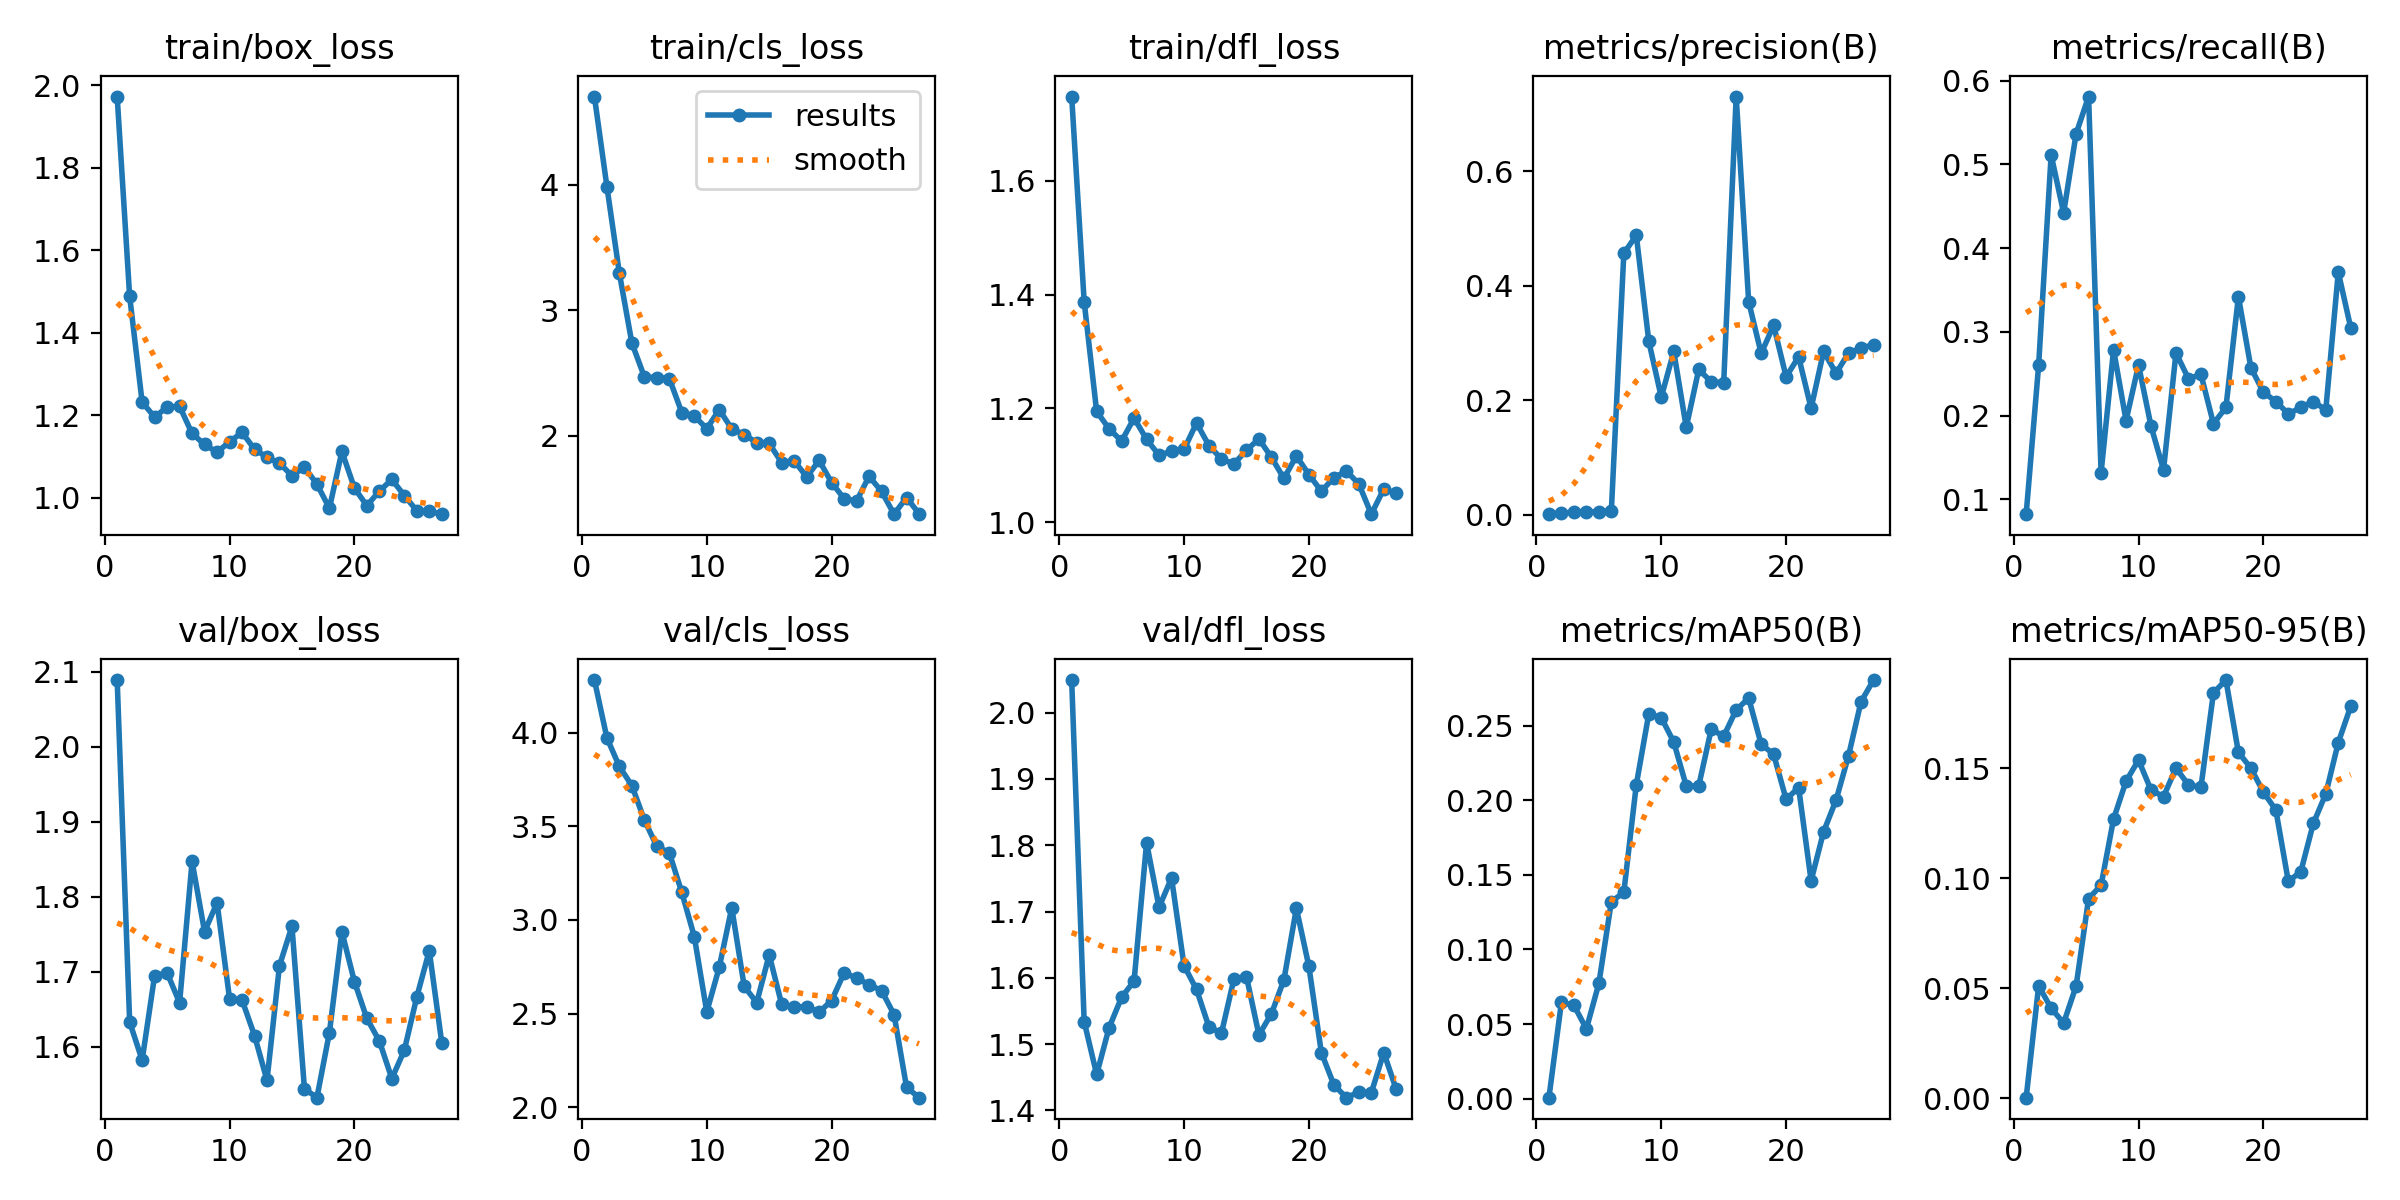

The table this chart was drawn from, first rows:
epoch, time, train/box_loss, train/cls_loss, train/dfl_loss, metrics/precision(B), metrics/recall(B), metrics/mAP50(B), metrics/mAP50-95(B), val/box_loss, val/cls_loss, val/dfl_loss, lr/pg0, lr/pg1, lr/pg2
1, 4.292, 1.973, 4.7, 1.748, 0.00071, 0.08222, 0.00062, 0.00026, 2.089, 4.281, 2.049, 0.0001444, 0.0001444, 0.0001444
2, 6.895, 1.488, 3.983, 1.388, 0.00192, 0.2604, 0.06451, 0.05111, 1.633, 3.972, 1.534, 0.000297, 0.000297, 0.000297
3, 9.202, 1.232, 3.293, 1.195, 0.00466, 0.5113, 0.06261, 0.0409, 1.582, 3.819, 1.454, 0.0004465, 0.0004465, 0.0004465
4, 11.43, 1.196, 2.739, 1.164, 0.00396, 0.442, 0.0467, 0.03419, 1.695, 3.717, 1.525, 0.0005929, 0.0005929, 0.0005929
5, 13.58, 1.22, 2.471, 1.142, 0.00534, 0.5366, 0.07723, 0.05096, 1.698, 3.534, 1.571, 0.0007362, 0.0007362, 0.0007362
6, 15.98, 1.222, 2.464, 1.183, 0.00657, 0.581, 0.132, 0.09075, 1.659, 3.393, 1.595, 0.0008765, 0.0008765, 0.0008765
7, 18.14, 1.156, 2.457, 1.146, 0.4569, 0.1317, 0.1383, 0.09682, 1.847, 3.358, 1.804, 0.001014, 0.001014, 0.001014
8, 20.33, 1.129, 2.186, 1.118, 0.4883, 0.2787, 0.2105, 0.1269, 1.753, 3.147, 1.707, 0.001034, 0.001034, 0.001034
9, 22.52, 1.111, 2.159, 1.125, 0.303, 0.194, 0.258, 0.1441, 1.792, 2.911, 1.751, 0.001023, 0.001023, 0.001023
10, 24.73, 1.136, 2.058, 1.128, 0.2052, 0.2604, 0.2554, 0.1537, 1.664, 2.509, 1.619, 0.001012, 0.001012, 0.001012
11, 26.87, 1.159, 2.209, 1.174, 0.2853, 0.1875, 0.2391, 0.1401, 1.662, 2.748, 1.583, 0.001001, 0.001001, 0.001001
12, 29.03, 1.118, 2.057, 1.135, 0.1527, 0.1351, 0.2095, 0.1371, 1.615, 3.065, 1.526, 0.00099, 0.00099, 0.00099
13, 31.13, 1.099, 2.011, 1.111, 0.2537, 0.2749, 0.2097, 0.1501, 1.555, 2.645, 1.517, 0.000979, 0.000979, 0.000979
14, 33.19, 1.084, 1.948, 1.102, 0.2322, 0.244, 0.2476, 0.1424, 1.708, 2.559, 1.599, 0.000968, 0.000968, 0.000968
15, 35.46, 1.054, 1.941, 1.127, 0.2308, 0.2491, 0.2429, 0.1414, 1.76, 2.814, 1.602, 0.000957, 0.000957, 0.000957
16, 37.58, 1.075, 1.788, 1.146, 0.731, 0.1903, 0.2605, 0.1843, 1.544, 2.549, 1.514, 0.000946, 0.000946, 0.000946
17, 39.67, 1.033, 1.803, 1.114, 0.3722, 0.2097, 0.2685, 0.1901, 1.532, 2.535, 1.546, 0.000935, 0.000935, 0.000935
18, 41.75, 0.9751, 1.674, 1.077, 0.2819, 0.342, 0.2376, 0.1573, 1.619, 2.537, 1.597, 0.000924, 0.000924, 0.000924
19, 43.8, 1.113, 1.805, 1.116, 0.3309, 0.2572, 0.2308, 0.15, 1.753, 2.507, 1.705, 0.000913, 0.000913, 0.000913
20, 45.89, 1.024, 1.629, 1.084, 0.2408, 0.2279, 0.2006, 0.1392, 1.687, 2.57, 1.617, 0.000902, 0.000902, 0.000902
21, 48, 0.9811, 1.502, 1.054, 0.276, 0.2168, 0.2085, 0.131, 1.638, 2.717, 1.487, 0.000891, 0.000891, 0.000891
22, 50.1, 1.017, 1.483, 1.078, 0.1859, 0.202, 0.1461, 0.09853, 1.608, 2.69, 1.439, 0.00088, 0.00088, 0.00088
23, 52.2, 1.045, 1.679, 1.09, 0.2852, 0.2097, 0.1789, 0.103, 1.557, 2.655, 1.419, 0.000869, 0.000869, 0.000869
24, 54.29, 1.006, 1.559, 1.067, 0.2472, 0.2168, 0.2001, 0.1249, 1.595, 2.622, 1.428, 0.000858, 0.000858, 0.000858
25, 56.4, 0.9691, 1.378, 1.014, 0.2823, 0.2068, 0.2299, 0.1384, 1.666, 2.495, 1.427, 0.000847, 0.000847, 0.000847
26, 58.43, 0.9675, 1.51, 1.058, 0.2914, 0.3713, 0.2661, 0.1617, 1.728, 2.107, 1.487, 0.000836, 0.000836, 0.000836
27, 60.56, 0.9606, 1.382, 1.051, 0.2969, 0.3046, 0.2806, 0.1782, 1.605, 2.051, 1.432, 0.000825, 0.000825, 0.000825
